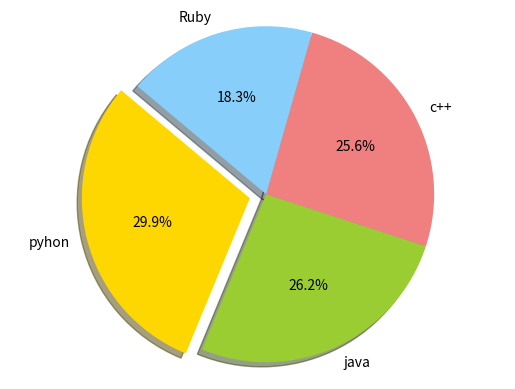

This figure's Python source:
import matplotlib.pyplot as plt
labels = ['pyhon','java','c++','Ruby']
sizes = [245, 215, 210, 150]
colors = ['gold','yellowgreen','lightcoral','lightskyblue']
explode = [0.1,0,0,0]
plt.pie(sizes, explode=explode, labels=labels, colors=colors, autopct='%1.1f%%', 
shadow='True',startangle=140)
plt.axis('equal')
plt.show()